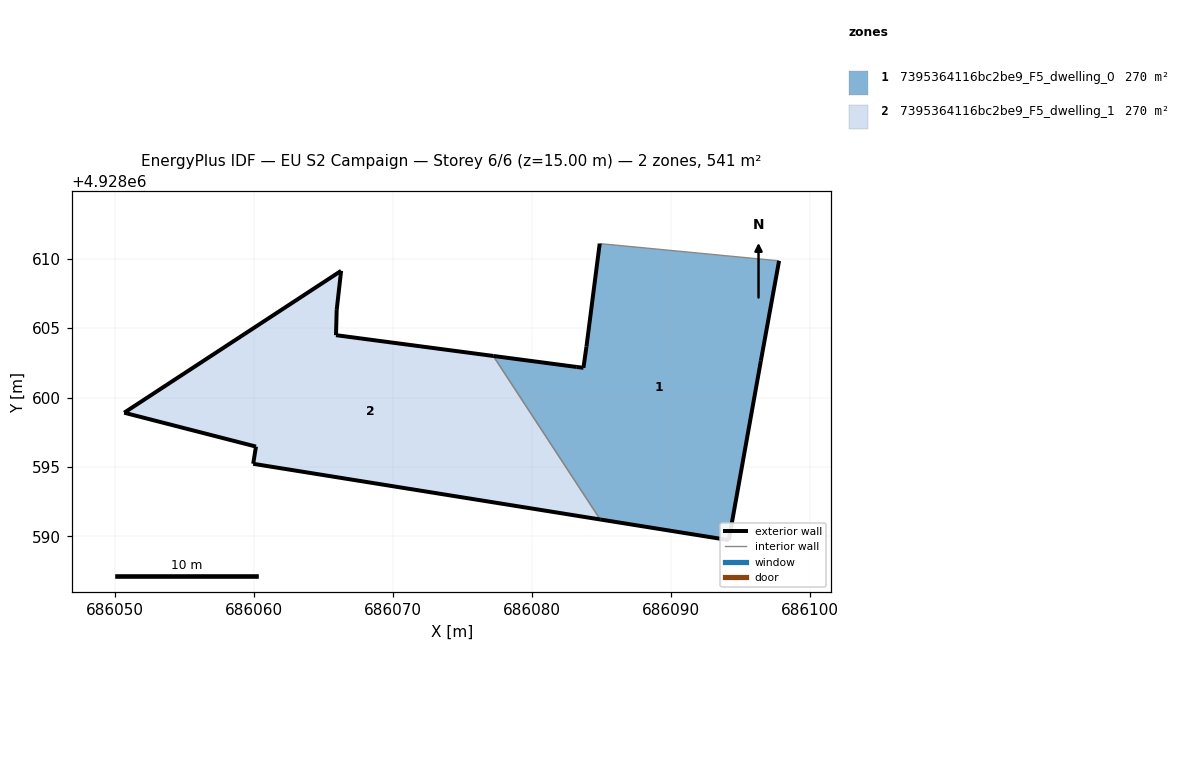
=== STOREY PLAN SPEC (per zone: floor XY polygon, exterior-wall plan segments, windows/doors) ===
zone 1: 7395364116bc2be9_F5_dwelling_0  (270.3 m²)
  floor: (686094.16, 4928589.74) (686096.47, 4928602.64) (686097.78, 4928609.84) (686084.87, 4928611.08) (686083.92, 4928603.66) (686083.70, 4928602.14) (686083.22, 4928602.20) (686077.21, 4928602.99) (686084.91, 4928591.22)
  exterior wall: (686083.92, 4928603.66) – (686084.87, 4928611.08)  [7.5 m]
  exterior wall: (686097.78, 4928609.84) – (686096.47, 4928602.64)  [7.3 m]
  exterior wall: (686096.47, 4928602.64) – (686094.16, 4928589.74)  [13.1 m]
  exterior wall: (686094.16, 4928589.74) – (686084.91, 4928591.22)  [9.4 m]
  exterior wall: (686077.21, 4928602.99) – (686083.22, 4928602.20)  [6.1 m]
  exterior wall: (686083.22, 4928602.20) – (686083.70, 4928602.14)  [0.5 m]
  exterior wall: (686083.70, 4928602.14) – (686083.92, 4928603.66)  [1.5 m]
  interior walls: 2
zone 2: 7395364116bc2be9_F5_dwelling_1  (270.3 m²)
  floor: (686084.91, 4928591.22) (686077.21, 4928602.99) (686065.89, 4928604.49) (686065.94, 4928606.31) (686066.26, 4928609.12) (686050.65, 4928598.91) (686060.13, 4928596.47) (686059.93, 4928595.23)
  exterior wall: (686065.89, 4928604.49) – (686077.21, 4928602.99)  [11.4 m]
  exterior wall: (686084.91, 4928591.22) – (686059.93, 4928595.23)  [25.3 m]
  exterior wall: (686059.93, 4928595.23) – (686060.13, 4928596.47)  [1.3 m]
  exterior wall: (686060.13, 4928596.47) – (686050.65, 4928598.91)  [9.8 m]
  exterior wall: (686050.65, 4928598.91) – (686066.26, 4928609.12)  [18.7 m]
  exterior wall: (686066.26, 4928609.12) – (686065.94, 4928606.31)  [2.8 m]
  exterior wall: (686065.94, 4928606.31) – (686065.89, 4928604.49)  [1.8 m]
  interior walls: 1

=== DERIVED (storey summary) ===
Building: EU S2 Campaign
Storey: 6 of 6  (floor level z = 15.00 m)
Storey gross floor area: 540.6 m²
Zones on this storey: 2
  - 7395364116bc2be9_F5_dwelling_0: floor 270.3 m²; exterior wall 45.4 m (136.1 m²); WWR 0.0%
  - 7395364116bc2be9_F5_dwelling_1: floor 270.3 m²; exterior wall 71.1 m (213.2 m²); WWR 0.0%
Zone adjacency (shared interzone walls):
  - 7395364116bc2be9_F5_dwelling_0 ↔ 7395364116bc2be9_F5_dwelling_1